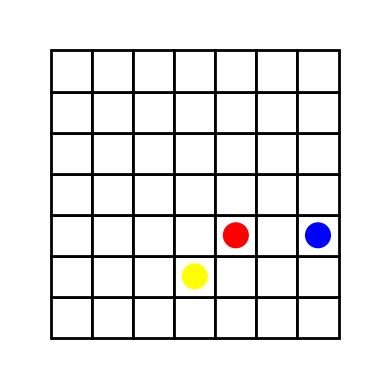

Write the Python code that produced this figure.
# -*- coding: utf-8 -*-
"""
Grid-world Environment wit stochastic ghost
[redacted]
"""

import numpy as np
import matplotlib.pyplot as plt
import matplotlib.patches as patches
import random

class grid_env(object):
    ''' Grid world with stochastic ghosts '''
    
    def __init__(self,to_plot=True,grid=False):
        world = np.zeros([7,7],dtype='int32')
        #world[1:6,1] = 1
        #world[1:3,4] = 1
        #world[4:6,4] = 1
        self.world = world
        self.grid = grid
        self.reset()
        self.observation_shape = np.shape(self.get_state())[0]
        
        if to_plot:
            plt.ion()
            fig = plt.figure()
            ax1 = fig.add_subplot(111,aspect='equal')
            ax1.axis('off')
            plt.xlim([-1,8])
            plt.ylim([-1,8])
            
            #colors = matplotlib.colors.ListerColormap()
            for i in range(7):
                for j in range(7):
                    if world[i,j]==1:
                        col = "black"
                    else:
                        col = "white"
                    ax1.add_patch(
                        patches.Rectangle(
                            (i,j),1,1,
                            #fill=False,
                            edgecolor='black',
                            linewidth = 2,
                            facecolor = col,),
                        )
                    if np.all([i,j] == self.ghost1):
                        self.g1 = ax1.add_artist(plt.Circle((i+0.5,j+0.5),0.3,color='red'))
                    if np.all([i,j] == self.ghost2):
                        self.g2 = ax1.add_artist(plt.Circle((i+0.5,j+0.5),0.3,color='blue'))                    
                    if np.all([i,j] == self.pacman):
                        self.p = ax1.add_artist(plt.Circle((i+0.5,j+0.5),0.3,color='yellow'))
            self.fig = fig
            self.ax1 = ax1
            self.fig.canvas.draw()
            
    def reset(self):
        self.pacman = np.array([1,3])
        self.ghost1 = np.array([0,0]) 
        self.ghost2 = np.array([5,3])
        return self.get_state()
        
    def set_state(self,state):
        self.pacman = np.array(state[0:2])
        self.ghost1 = np.array(state[2:4])
        self.ghost2 = np.array(state[4:6])
    
    def step(self,a):        
        # move pacman
        self._move(self.pacman,a)
            
        # check collision
        dead = self._check_dead()
        if dead:
            r = -1
            return self.get_state(),r,dead
            
        # move ghosts
        wall = True
        while wall:
            a1 = random.sample(range(4),1) # random ghost
            wall = self._move(self.ghost1,a1)
            
        # move ghosts
        wall = True
        while wall:
            a2 = np.where(np.random.multinomial(1,[0.1,0.1,0.4,0.4]))[0] # probabilistic ghost
            wall = self._move(self.ghost2,a2)

        # check collision again
        dead = self._check_dead()
        '''
        else:
            if np.all(self.pacman == np.array([6,6])):
                r = 10
                dead = True
                #print('Reached the goal')
            else:
                r = 0
        '''
        if dead:
            r = -1
        else:
            r=0   
        return self.get_state(),r,dead

    def get_state(self):
        if not self.grid:
            state = np.concatenate((self.pacman,self.ghost1,self.ghost2))
        else:
            state = np.copy(self.world)
            state = np.stack(state,np.zeros(7,7),np.zeros(7,7),np.zeros(7,7),axis=2)
            state[self.pacman[0],self.pacman[1],1] = 1
            state[self.ghost1[0],self.ghost1[1],2] = 1
            state[self.ghost2[0],self.ghost2[1],3] = 1
        return state
    
    def plot(self):
        self.g1.remove() 
        self.g2.remove() 
        self.p.remove()
        
        # replot
        self.g1 = self.ax1.add_artist(plt.Circle(self.ghost1+0.5,0.3,color='red'))
        self.g2 = self.ax1.add_artist(plt.Circle(self.ghost2+0.5,0.3,color='blue'))
        self.p = self.ax1.add_artist(plt.Circle(self.pacman +0.5,0.3,color='yellow'))
        self.fig.canvas.draw()
        
    def plot_predictions(self,world):
        for i in range(7):
            for j in range(7):
                for k in range(3):
                    if k==1:
                        col = "yellow"
                    elif k == 2:
                        col = "red"
                    elif k == 3:
                        col = 'blue'
                    if world[i,j,k]>0.0:
                        self.ax1.add_patch(patches.Rectangle(
                                (i,j),1,1,
                                #fill=False,
                                edgecolor='black',
                                linewidth = 2,
                                facecolor = col,
                                alpha=world[i,j,k]),
                            )
    
    def _move(self,s,a):
        s_old = np.copy(s)
        
        # move
        if int(a[0]) == 0: #up
            s[1] +=1
        elif int(a[0]) == 1: #down
            s[1] -=1
        elif int(a[0])== 2: #right
            s[0] +=1
        elif int(a[0])==3: #left
            s[0] -=1
        else: 
            raise ValueError('move not possible')
            
        # check if move is possible
        if s[0]<0 or s[0]>6 or s[1]<0 or s[1]>6: # out of grid
            wall = True
        elif np.all(self.world[s[0],s[1]] == 1): # wall
            wall = True
        else:
            wall = False
        
        if wall:
            # Need to repeat, put back old values
            s[0] = s_old[0]
            s[1] = s_old[1]
            return wall
        else:
            # Move to new state
            return wall
    
    def _check_dead(self):
        if np.all(self.pacman == self.ghost1) or np.all(self.pacman == self.ghost2):
            print(self.pacman)
            print(self.ghost1)
            print(self.ghost2)
            return True
        else:
            return False
    

# Test
if __name__ == '__main__':
    grid = grid_env(True)
    s = grid.get_state()
    for i in range(200): 
        a = random.sample(range(4),1)
        s,r,dead = grid.step(a)
        if not dead:
            grid.plot()
        else:
            print('Died in step',i,', restarting')
            s = grid.reset() 
    print(grid.get_state())
    print('Finished')
    plt.show(block=True)
